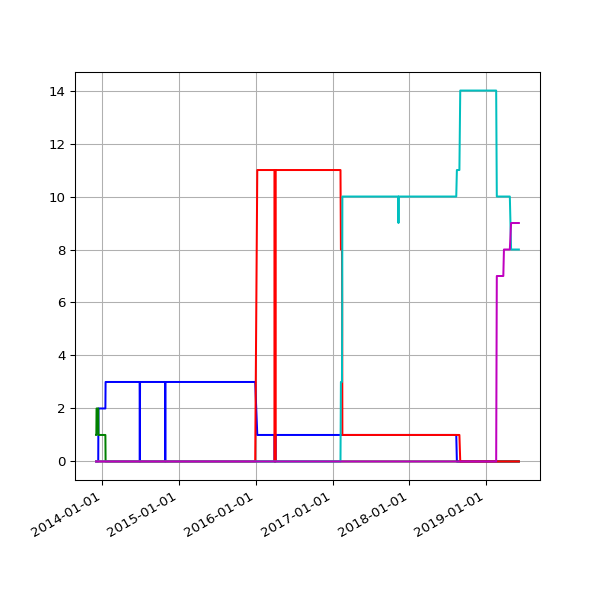

Values plotted in this chart, from the file beside it:
date, 1.02, 1.03, 2.01, 2.02, 2.03
2013-12-03 04:32:38 +0000, 1, , , , 
2013-12-04 04:03:25 +0000, 1, , , , 
2013-12-05 03:53:11 +0000, 2, , , , 
2013-12-06 02:54:29 +0000, 2, , , , 
2013-12-07 02:34:50 +0000, 2, , , , 
2013-12-08 02:36:39 +0000, 2, , , , 
2013-12-09 02:52:24 +0000, 2, , , , 
2013-12-10 02:46:19 +0000, 2, , , , 
2013-12-11 02:54:20 +0000, 2, , , , 
2013-12-12 03:04:44 +0000, 2, , , , 
2013-12-13 02:57:01 +0000, 2, , , , 
2013-12-14 02:38:45 +0000, 1, 2, , , 
2013-12-15 03:04:13 +0000, 1, 2, , , 
2013-12-16 02:55:23 +0000, 1, 2, , , 
2013-12-17 02:58:50 +0000, 1, 2, , , 
2013-12-18 02:52:19 +0000, 1, 2, , , 
2013-12-19 03:59:42 +0000, 1, 2, , , 
2013-12-20 04:06:15 +0000, 1, 2, , , 
2013-12-20 16:56:27 +0000, 1, 2, , , 
2013-12-21 02:31:09 +0000, 1, 2, , , 
2013-12-22 08:37:23 +0000, 1, 2, , , 
2013-12-23 04:25:16 +0000, 1, 2, , , 
2013-12-24 04:29:27 +0000, 1, 2, , , 
2013-12-25 03:10:58 +0000, 1, 2, , , 
2013-12-26 03:04:01 +0000, 1, 2, , , 
2013-12-27 03:17:26 +0000, 1, 2, , , 
2013-12-28 03:04:54 +0000, 1, 2, , , 
2013-12-30 02:52:57 +0000, 1, 2, , , 
2013-12-31 02:54:44 +0000, 1, 2, , , 
2014-01-01 02:59:11 +0000, 1, 2, , , 
2014-01-02 04:08:28 +0000, 1, 2, , , 
2014-01-03 04:15:04 +0000, 1, 2, , , 
2014-01-04 02:52:31 +0000, 1, 2, , , 
2014-01-05 02:58:11 +0000, 1, 2, , , 
2014-01-06 04:43:07 +0000, 1, 2, , , 
2014-01-07 04:21:33 +0000, 1, 2, , , 
2014-01-08 04:28:04 +0000, 1, 2, , , 
2014-01-09 11:43:05 +0000, 1, 2, , , 
2014-01-10 03:41:39 +0000, 1, 2, , , 
2014-01-11 02:16:17 +0000, 1, 2, , , 
2014-01-12 02:21:34 +0000, 1, 2, , , 
2014-01-13 02:16:21 +0000, 1, 2, , , 
2014-01-14 02:16:39 +0000, 1, 2, , , 
2014-01-15 02:31:55 +0000, 1, 2, , , 
2014-01-16 02:18:22 +0000, 1, 2, , , 
2014-01-17 02:26:19 +0000, , 3, , , 
2014-01-18 02:19:36 +0000, , 3, , , 
2014-01-19 02:25:23 +0000, , 3, , , 
2014-01-20 02:20:22 +0000, , 3, , , 
2014-01-21 02:31:17 +0000, , 3, , , 
2014-01-22 02:25:21 +0000, , 3, , , 
2014-01-23 02:33:16 +0000, , 3, , , 
2014-01-24 02:23:38 +0000, , 3, , , 
2014-01-25 02:23:24 +0000, , 3, , , 
2014-01-26 02:27:56 +0000, , 3, , , 
2014-01-27 02:20:07 +0000, , 3, , , 
2014-01-28 02:20:35 +0000, , 3, , , 
2014-01-29 02:32:21 +0000, , 3, , , 
2014-01-30 02:29:49 +0000, , 3, , , 
2014-01-31 02:32:44 +0000, , 3, , , 
... 1,440 more rows
